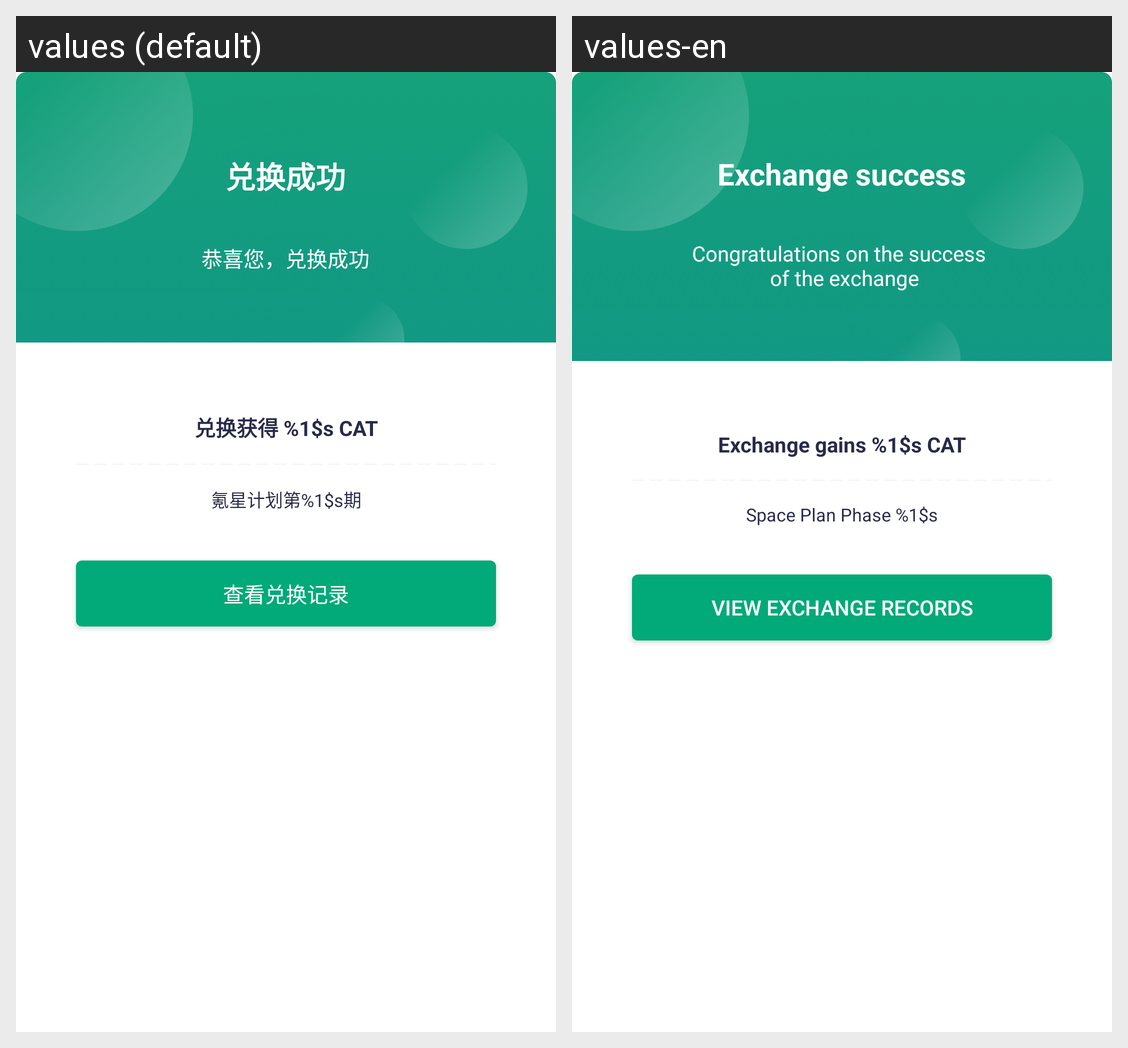

For this localized Android screen grid, give each drawn string resource with its value in every locale shown.
Android screen res/layout/dialog_ieo_success.xml rendered under 2 locales, left to right: values (default), values-en. Device: Nexus 5 (rendered at 1080×1920; each locale shown at half size, 540×960, under a caption strip naming it); theme AppTheme.
Strings drawn on this screen, with the default value and each locale's value (text and hints the layout hard-codes, and strings that could not be matched under every locale, appear in the picture but are not listed):

exchange_success
  values: 兑换成功
  values-en: Exchange success

exchange_success_tips
  values: 恭喜您，兑换成功
  values-en: Congratulations on the success 
       of the exchange

exchange_gains_ufo_
  values: 兑换获得 %1$s CAT
  values-en: Exchange gains %1$s CAT

space_plan_phase_
  values: 氪星计划第%1$s期
  values-en: Space Plan Phase %1$s

view_exchange_records
  values: 查看兑换记录
  values-en: View Exchange Records
